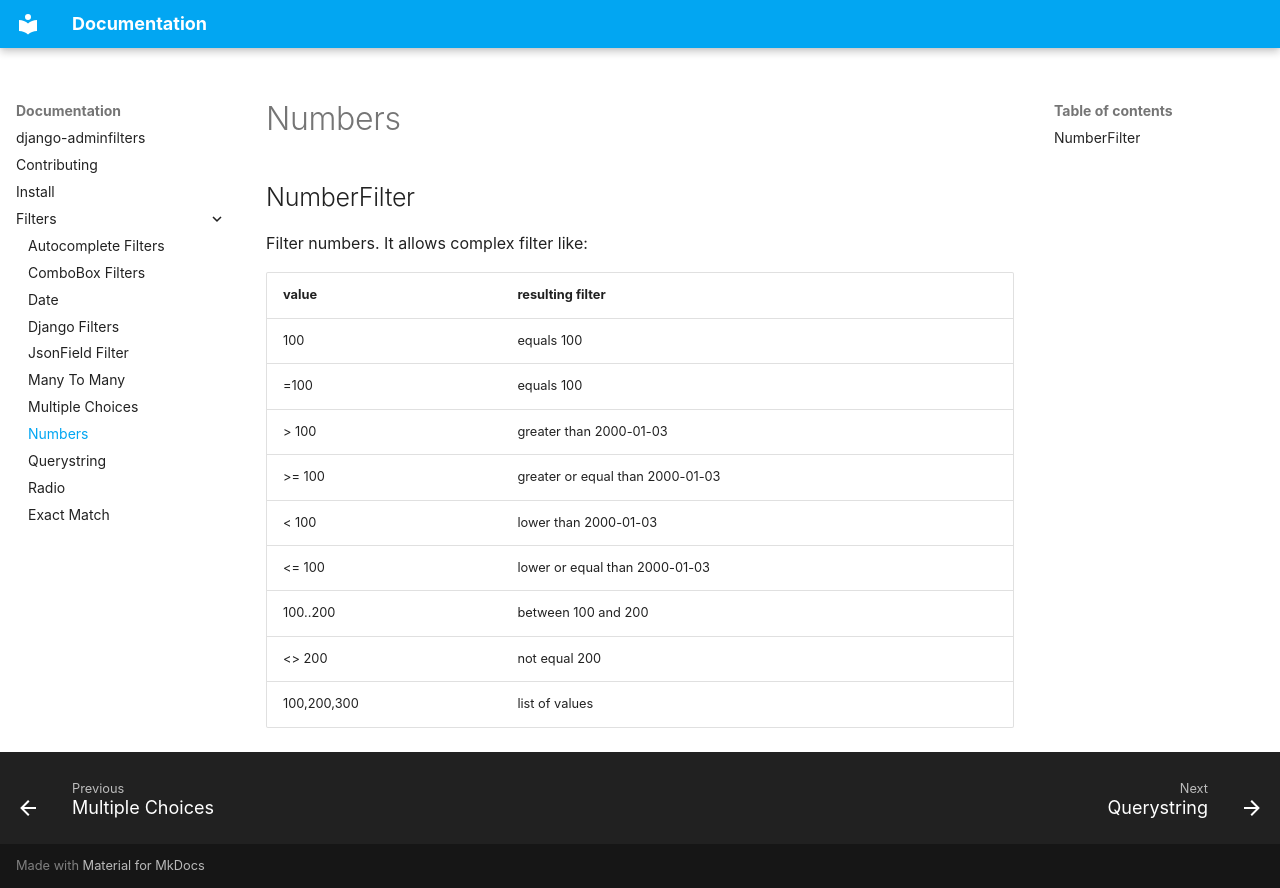

repository: saxix/django-adminfilters · page: filters/numbers/index.html · generator: mkdocs

# Numbers

## NumberFilter

Filter numbers. It allows complex filter like:




| value       | resulting filter                 |
|-------------|----------------------------------|
| 100         | equals 100                       |
| =100        | equals 100                       |
| > 100       | greater than 2000-01-03          |
| >= 100      | greater or equal than 2000-01-03 |
| < 100       | lower than 2000-01-03            |
| <= 100      | lower or equal than 2000-01-03   |
| 100..200    | between 100 and 200              |
| <> 200      | not equal 200                    |
| 100,200,300 | list of values                   |
